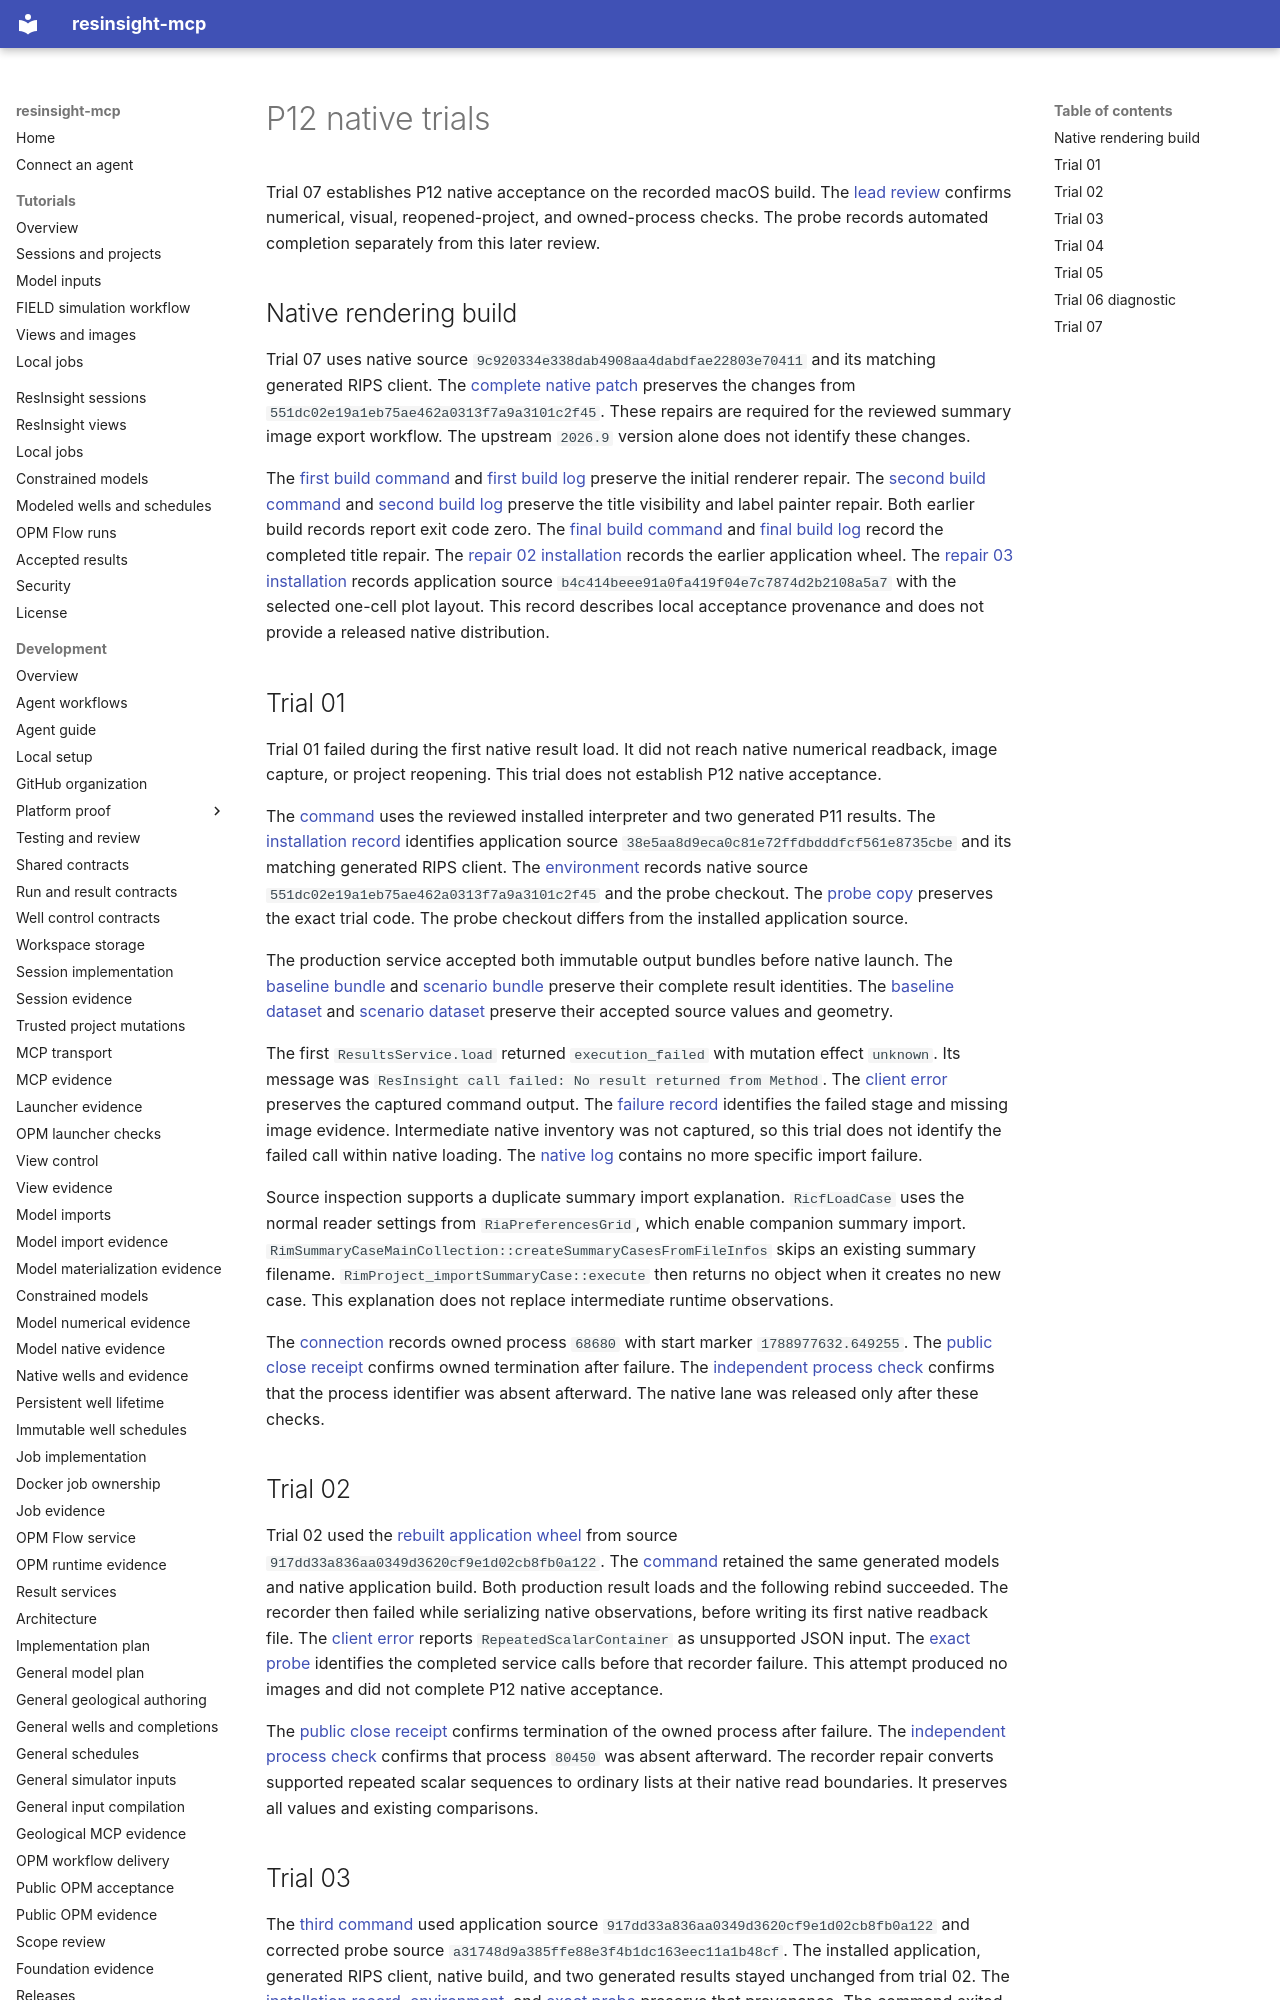

repository: LukasMosser/resinsight-mcp · page: development/evidence/p12/native/index.html · generator: mkdocs

# P12 native trials

Trial 07 establishes P12 native acceptance on the recorded macOS build.
The [lead review](trial-07/lead-review.json) confirms numerical, visual, reopened-project, and owned-process checks.
The probe records automated completion separately from this later review.

## Native rendering build

Trial 07 uses native source `9c920334e338dab4908aa4dabdfae22803e70411` and its matching generated RIPS client.
The [complete native patch](native-render-04/native-change.patch) preserves the changes from `551dc02e19a1eb75ae462a0313f7a9a3101c2f45`.
These repairs are required for the reviewed summary image export workflow.
The upstream `2026.9` version alone does not identify these changes.

The [first build command](native-render-01/build-command.json) and [first build log](native-render-01/build.log) preserve the initial renderer repair.
The [second build command](native-render-02/build-command.json) and [second build log](native-render-02/build.log) preserve the title visibility and label painter repair.
Both earlier build records report exit code zero.
The [final build command](native-render-04/build-command.json) and [final build log](native-render-04/build.log) record the completed title repair.
The [repair 02 installation](native-render-02/repair-02-installation.json) records the earlier application wheel.
The [repair 03 installation](native-render-02/repair-03-installation.json) records application source `b4c414beee91a0fa419f04e7c7874d2b2108a5a7` with the selected one-cell plot layout.
This record describes local acceptance provenance and does not provide a released native distribution.
